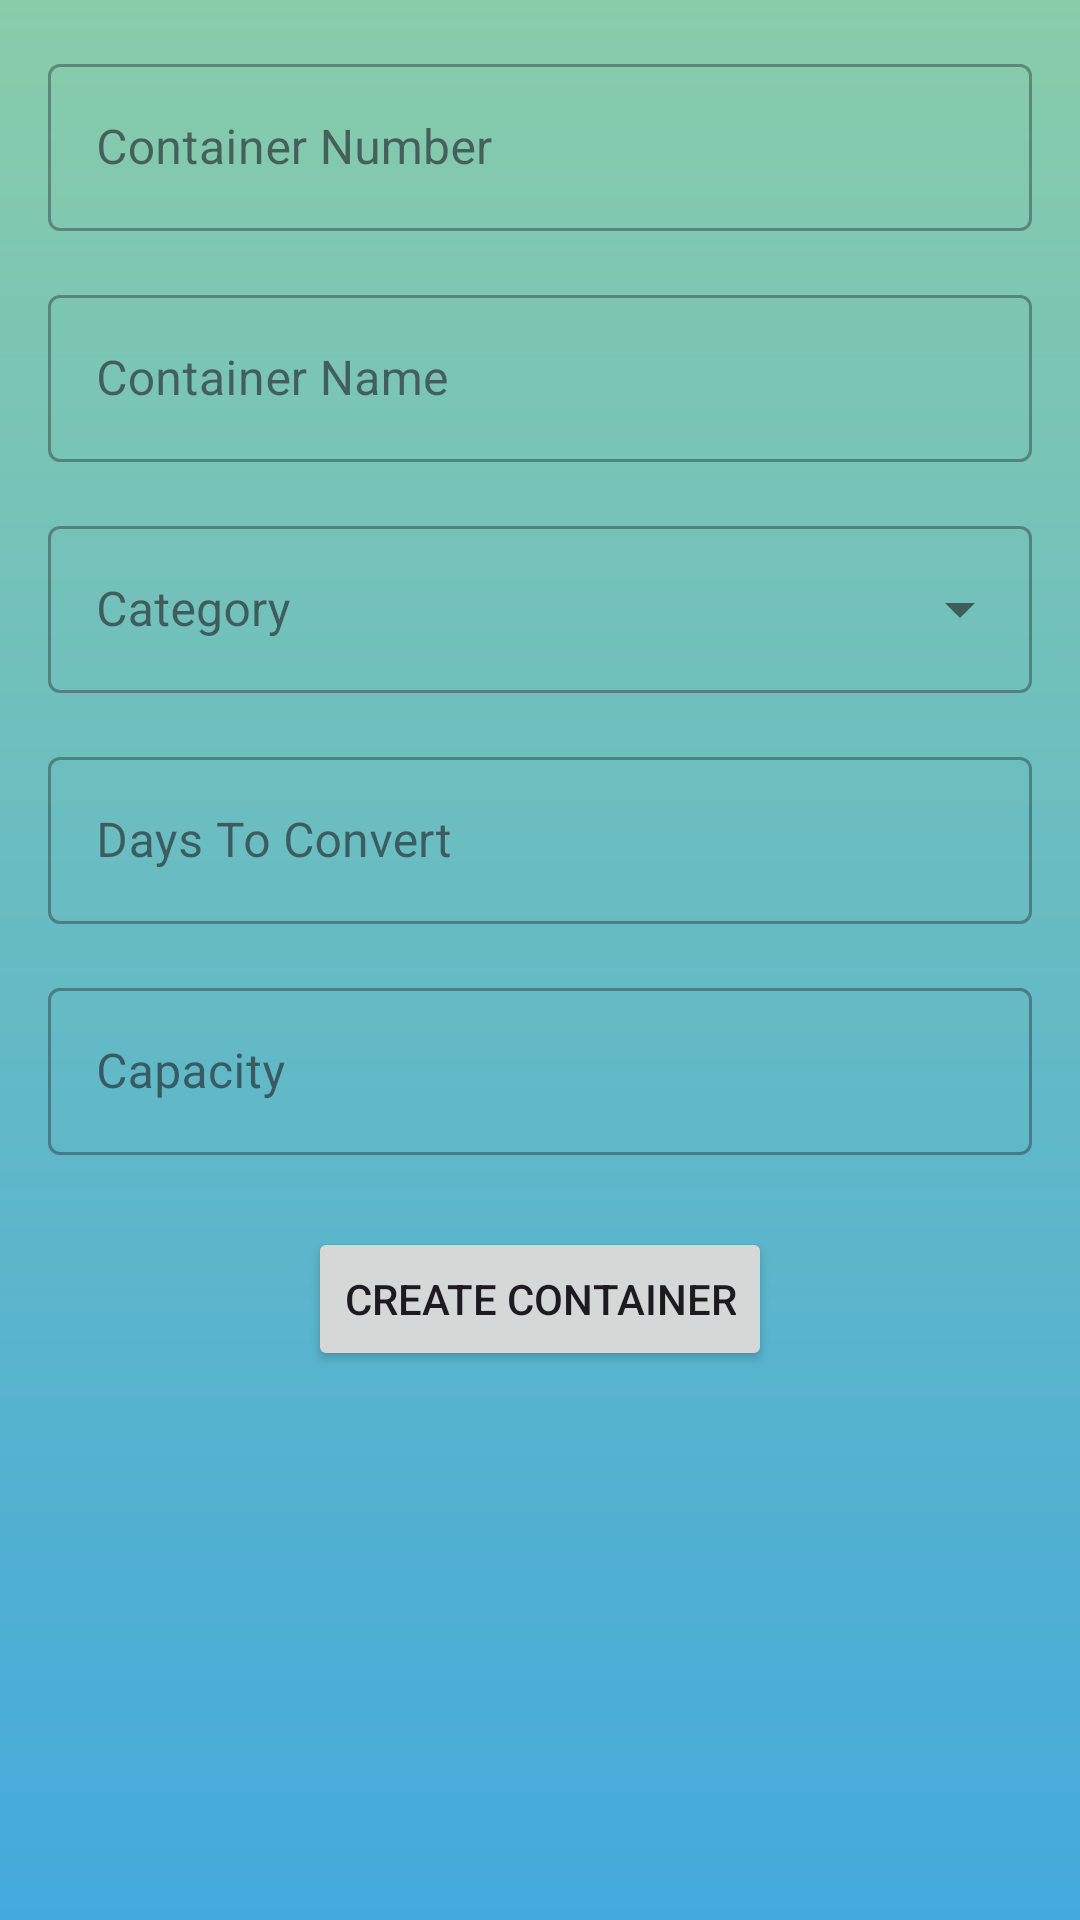

Here is an Android app screen rendered from its layout file. Give the layout XML and the strings, colors and styles it references.
<!-- AndroidManifest.xml: application theme Theme.GreenHarvest -->
<!-- res/layout/activity_create_container.xml -->
<?xml version="1.0" encoding="utf-8"?>
<ScrollView xmlns:android="http://schemas.android.com/apk/res/android"
    xmlns:app="http://schemas.android.com/apk/res-auto"
    xmlns:tools="http://schemas.android.com/tools"
    android:layout_width="match_parent"
    android:background="@drawable/gradient_bg"
    android:layout_height="match_parent"
    tools:context=".admin.CreateContainer">

    <androidx.constraintlayout.widget.ConstraintLayout
        android:layout_width="match_parent"
        android:layout_height="wrap_content"
        android:padding="16dp">

        
        <com.google.android.material.textfield.TextInputLayout
            android:id="@+id/containerNumberLayout"
            style="@style/Widget.MaterialComponents.TextInputLayout.OutlinedBox"
            android:layout_width="match_parent"
            android:layout_height="wrap_content"
            android:hint="Container Number"
            app:layout_constraintTop_toTopOf="parent"
            app:layout_constraintStart_toStartOf="parent"
            app:layout_constraintEnd_toEndOf="parent">

            <com.google.android.material.textfield.TextInputEditText
                android:id="@+id/containerNumberEditText"
                android:layout_width="match_parent"
                android:layout_height="wrap_content"
                android:inputType="text" />
        </com.google.android.material.textfield.TextInputLayout>

        
        <com.google.android.material.textfield.TextInputLayout
            android:id="@+id/containerNameLayout"
            style="@style/Widget.MaterialComponents.TextInputLayout.OutlinedBox"
            android:layout_width="match_parent"
            android:layout_height="wrap_content"
            android:hint="Container Name"
            app:layout_constraintTop_toBottomOf="@id/containerNumberLayout"
            app:layout_constraintStart_toStartOf="parent"
            app:layout_constraintEnd_toEndOf="parent"
            android:layout_marginTop="16dp">

            <com.google.android.material.textfield.TextInputEditText
                android:id="@+id/containerNameEditText"
                android:layout_width="match_parent"
                android:layout_height="wrap_content"
                android:inputType="text" />
        </com.google.android.material.textfield.TextInputLayout>

        
        <com.google.android.material.textfield.TextInputLayout
            android:id="@+id/categoryInputLayout"
            style="@style/Widget.MaterialComponents.TextInputLayout.OutlinedBox.ExposedDropdownMenu"
            android:layout_width="match_parent"
            android:layout_height="wrap_content"
            android:layout_marginTop="16dp"
            android:hint="Category"
            app:layout_constraintTop_toBottomOf="@id/containerNameLayout"
            app:layout_constraintStart_toStartOf="parent"
            app:layout_constraintEnd_toEndOf="parent">

            <AutoCompleteTextView
                android:id="@+id/categoryAutoCompleteTextView"
                android:layout_width="match_parent"
                android:layout_height="wrap_content"
                android:inputType="none" />
        </com.google.android.material.textfield.TextInputLayout>

        
        <com.google.android.material.textfield.TextInputLayout
            android:id="@+id/daysToConvertLayout"
            style="@style/Widget.MaterialComponents.TextInputLayout.OutlinedBox"
            android:layout_width="match_parent"
            android:layout_height="wrap_content"
            android:hint="Days To Convert"
            app:layout_constraintTop_toBottomOf="@id/categoryInputLayout"
            app:layout_constraintStart_toStartOf="parent"
            app:layout_constraintEnd_toEndOf="parent"
            android:layout_marginTop="16dp">

            <com.google.android.material.textfield.TextInputEditText
                android:id="@+id/daysToConvert"
                android:layout_width="match_parent"
                android:layout_height="wrap_content"
                android:inputType="number" />
        </com.google.android.material.textfield.TextInputLayout>

        
        <com.google.android.material.textfield.TextInputLayout
            android:id="@+id/capacityLayout"
            style="@style/Widget.MaterialComponents.TextInputLayout.OutlinedBox"
            android:layout_width="match_parent"
            android:layout_height="wrap_content"
            android:hint="Capacity"
            app:layout_constraintTop_toBottomOf="@id/daysToConvertLayout"
            app:layout_constraintStart_toStartOf="parent"
            app:layout_constraintEnd_toEndOf="parent"
            android:layout_marginTop="16dp">

            <com.google.android.material.textfield.TextInputEditText
                android:id="@+id/capacityEditText"
                android:layout_width="match_parent"
                android:layout_height="wrap_content"
                android:inputType="numberDecimal" />
        </com.google.android.material.textfield.TextInputLayout>

        
        <Button
            android:id="@+id/createContainerButton"
            android:layout_width="wrap_content"
            android:layout_height="wrap_content"
            android:text="Create Container"
            app:layout_constraintTop_toBottomOf="@id/capacityLayout"
            app:layout_constraintStart_toStartOf="parent"
            app:layout_constraintEnd_toEndOf="parent"
            android:layout_marginTop="24dp"/>

    </androidx.constraintlayout.widget.ConstraintLayout>

</ScrollView>
<!-- resources referenced by this layout -->
<resources>
  <!-- drawable gradient_bg (drawable) -->
  <?xml version="1.0" encoding="utf-8"?>
  <shape xmlns:android="http://schemas.android.com/apk/res/android"
      android:shape="rectangle">
      <gradient
          android:angle="90"
          android:startColor="#44AADD"
          android:endColor="#88CCAA"
          android:type="linear"/>
  </shape>
  <style name="Theme.GreenHarvest" parent="Base.Theme.GreenHarvest" />
  <style name="Base.Theme.GreenHarvest" parent="Theme.Material3.DayNight.NoActionBar">
          
          
      </style>
</resources>
